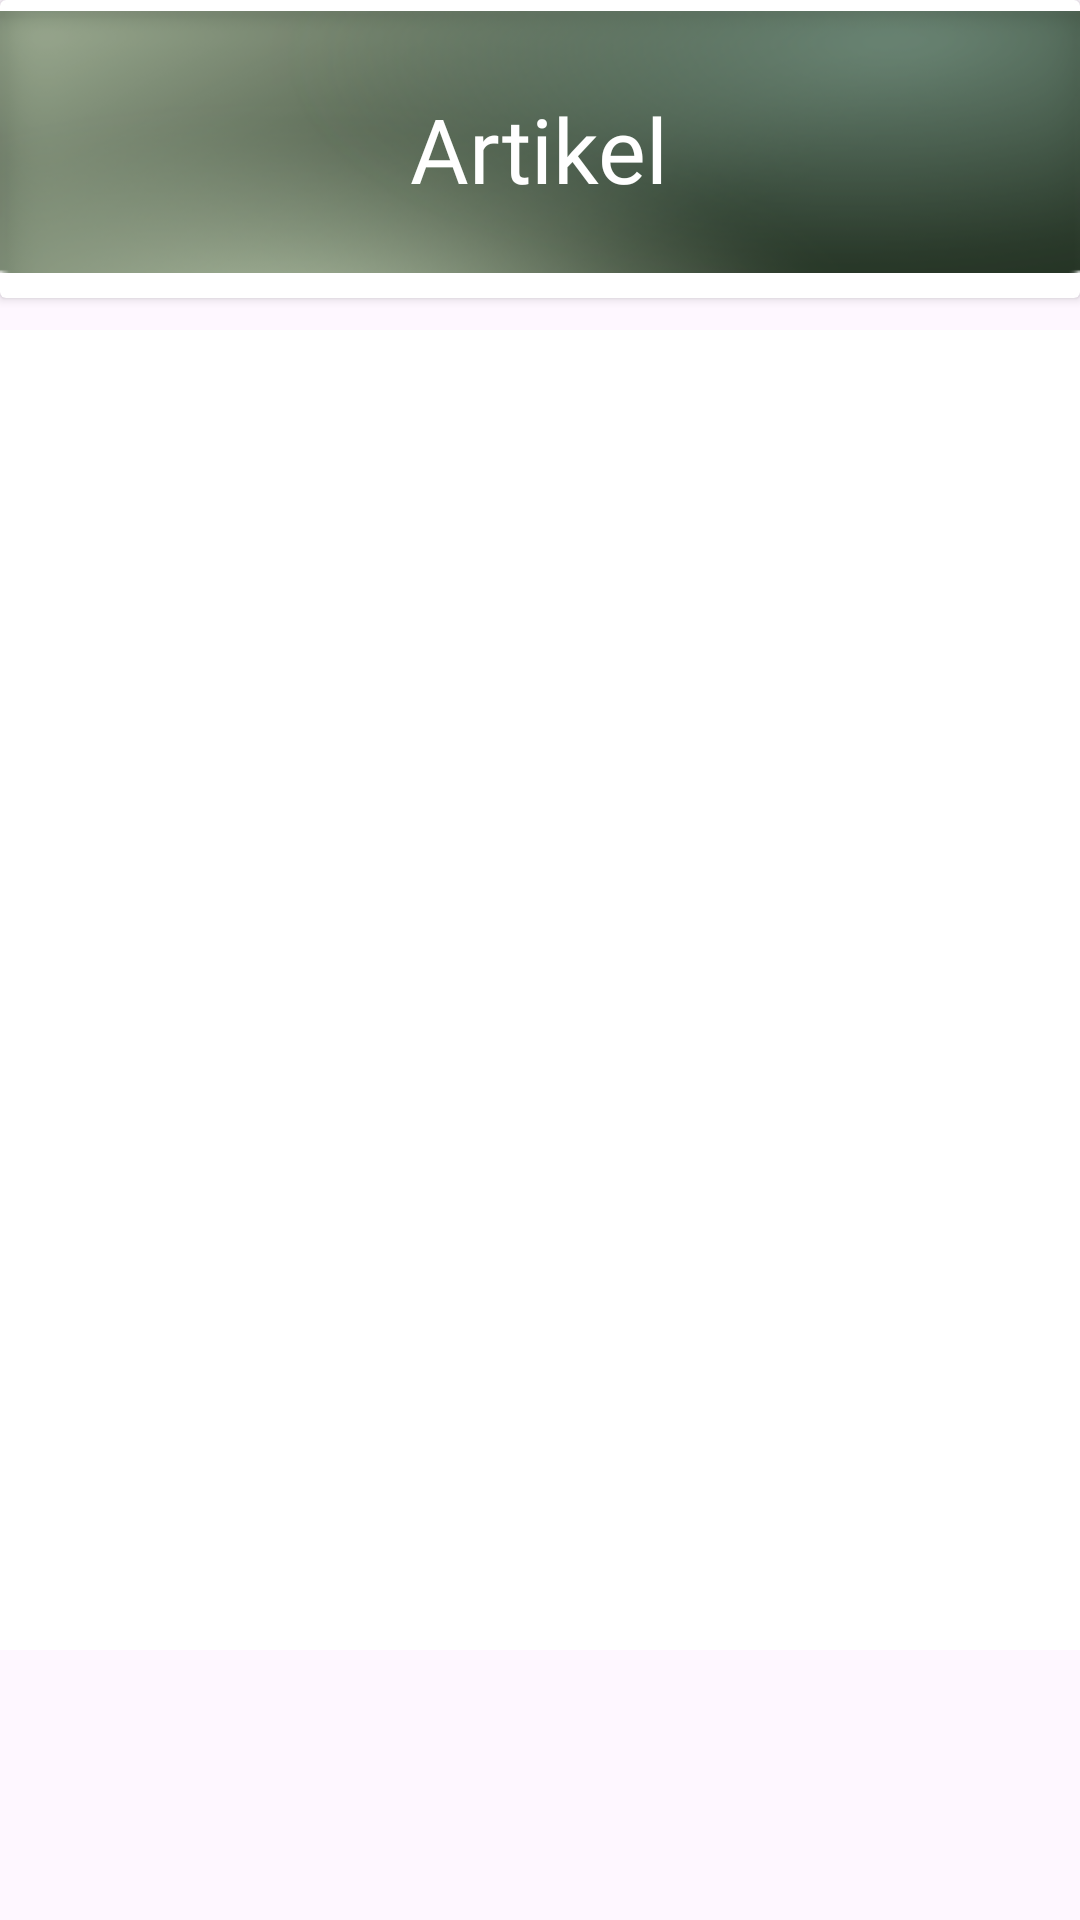

Write the Android layout XML for this screen, with the resource values it uses.
<!-- AndroidManifest.xml: application theme Theme.BooTani -->
<!-- res/layout/fragment_artikel.xml -->
<?xml version="1.0" encoding="utf-8"?>
<androidx.constraintlayout.widget.ConstraintLayout xmlns:android="http://schemas.android.com/apk/res/android"
    xmlns:app="http://schemas.android.com/apk/res-auto"
    xmlns:tools="http://schemas.android.com/tools"
    android:layout_width="match_parent"
    android:layout_height="match_parent"
    tools:context=".ArtikelFragment"
    tools:ignore="MissingConstraints">

    <androidx.cardview.widget.CardView
        android:layout_width="wrap_content"
        android:layout_height="wrap_content">

        <ImageView
            android:layout_width="wrap_content"
            android:layout_height="wrap_content"
            android:layout_marginTop="-5dp"
            android:src="@drawable/bar"/>

        <TextView
            android:layout_width="wrap_content"
            android:layout_height="wrap_content"
            android:text="Artikel"
            android:textSize="30sp"
            android:textColor="#FFFFFF"
            android:layout_gravity="center"
            android:fontFamily="@font/poppins_bold"/>

    </androidx.cardview.widget.CardView>

    <androidx.recyclerview.widget.RecyclerView
        android:id="@+id/rv_artikels"
        android:layout_width="0dp"
        android:layout_height="0dp"
        android:background="@color/white"
        android:layout_marginTop="110dp"
        android:layout_marginBottom="90dp"
        app:layout_constraintBottom_toBottomOf="parent"
        app:layout_constraintEnd_toEndOf="parent"
        app:layout_constraintHorizontal_bias="0.0"
        app:layout_constraintStart_toStartOf="parent"
        app:layout_constraintTop_toTopOf="parent"
        app:layout_constraintVertical_bias="1.0"
        tools:listitem="@layout/item_row_artikel"/>

</androidx.constraintlayout.widget.ConstraintLayout>
<!-- res/layout/item_row_artikel.xml (included above) -->
<?xml version="1.0" encoding="utf-8"?>
<androidx.cardview.widget.CardView xmlns:android="http://schemas.android.com/apk/res/android"
    xmlns:card_view="http://schemas.android.com/apk/res-auto"
    xmlns:tools="http://schemas.android.com/tools"
    android:id="@+id/card_view"
    android:layout_width="match_parent"
    android:layout_height="wrap_content"
    android:layout_gravity="center"
    android:layout_marginStart="8dp"
    android:layout_marginTop="4dp"
    android:layout_marginEnd="8dp"
    android:layout_marginBottom="4dp"
    card_view:cardCornerRadius="20dp">

    <androidx.constraintlayout.widget.ConstraintLayout
        android:layout_width="match_parent"
        android:layout_height="150dp"
        android:padding="18dp"
        android:background="@color/midnight">

        <ImageView
            android:id="@+id/img_item_photo"
            android:layout_width="100dp"
            android:layout_height="100dp"
            android:scaleType="centerCrop"
            card_view:layout_constraintBottom_toBottomOf="parent"
            card_view:layout_constraintStart_toStartOf="parent"
            card_view:layout_constraintTop_toTopOf="parent"
            tools:src="@tools:sample/avatars" />

        <TextView
            android:id="@+id/tv_item_name"
            android:layout_width="0dp"
            android:layout_height="wrap_content"
            android:layout_marginStart="30dp"
            android:layout_marginEnd="8dp"
            android:layout_toEndOf="@id/img_item_photo"
            android:textSize="18sp"
            android:textStyle="bold"
            android:textColor="@color/white"
            android:fontFamily="@font/poppins_extrabold"
            card_view:layout_constraintEnd_toEndOf="parent"
            card_view:layout_constraintStart_toEndOf="@+id/img_item_photo"
            card_view:layout_constraintTop_toTopOf="@+id/img_item_photo"
            tools:text="Jenis Tanaman" />

        <TextView
            android:id="@+id/tv_item_description"
            android:layout_width="0dp"
            android:layout_height="0dp"
            android:layout_marginTop="8dp"
            android:ellipsize="end"
            android:maxLines="5"
            android:fontFamily="@font/poppins_medium"
            android:textColor="@color/white"
            card_view:layout_constraintBottom_toBottomOf="@+id/img_item_photo"
            card_view:layout_constraintEnd_toEndOf="@+id/tv_item_name"
            card_view:layout_constraintStart_toStartOf="@+id/tv_item_name"
            card_view:layout_constraintTop_toBottomOf="@+id/tv_item_name"
            card_view:layout_constraintVertical_bias="0.0"
            tools:text="Deskripsi" />
    </androidx.constraintlayout.widget.ConstraintLayout>
</androidx.cardview.widget.CardView>
<!-- resources referenced by this layout -->
<resources>
  <color name="midnight">#162A2C</color>
  <color name="white">#FFFFFFFF</color>
  <!-- drawable bar: png bitmap (drawable, 29844 bytes) -->
  <style name="Theme.BooTani" parent="Base.Theme.BooTani" />
  <style name="Base.Theme.BooTani" parent="Theme.Material3.DayNight.NoActionBar">
          
           <item name="colorPrimary">@color/forest_green</item>
           <item name="colorPrimaryVariant">@color/forest_green</item>
           <item name="android:statusBarColor">@color/forest_green</item>
      </style>
  <color name="forest_green">#273526</color>
</resources>
